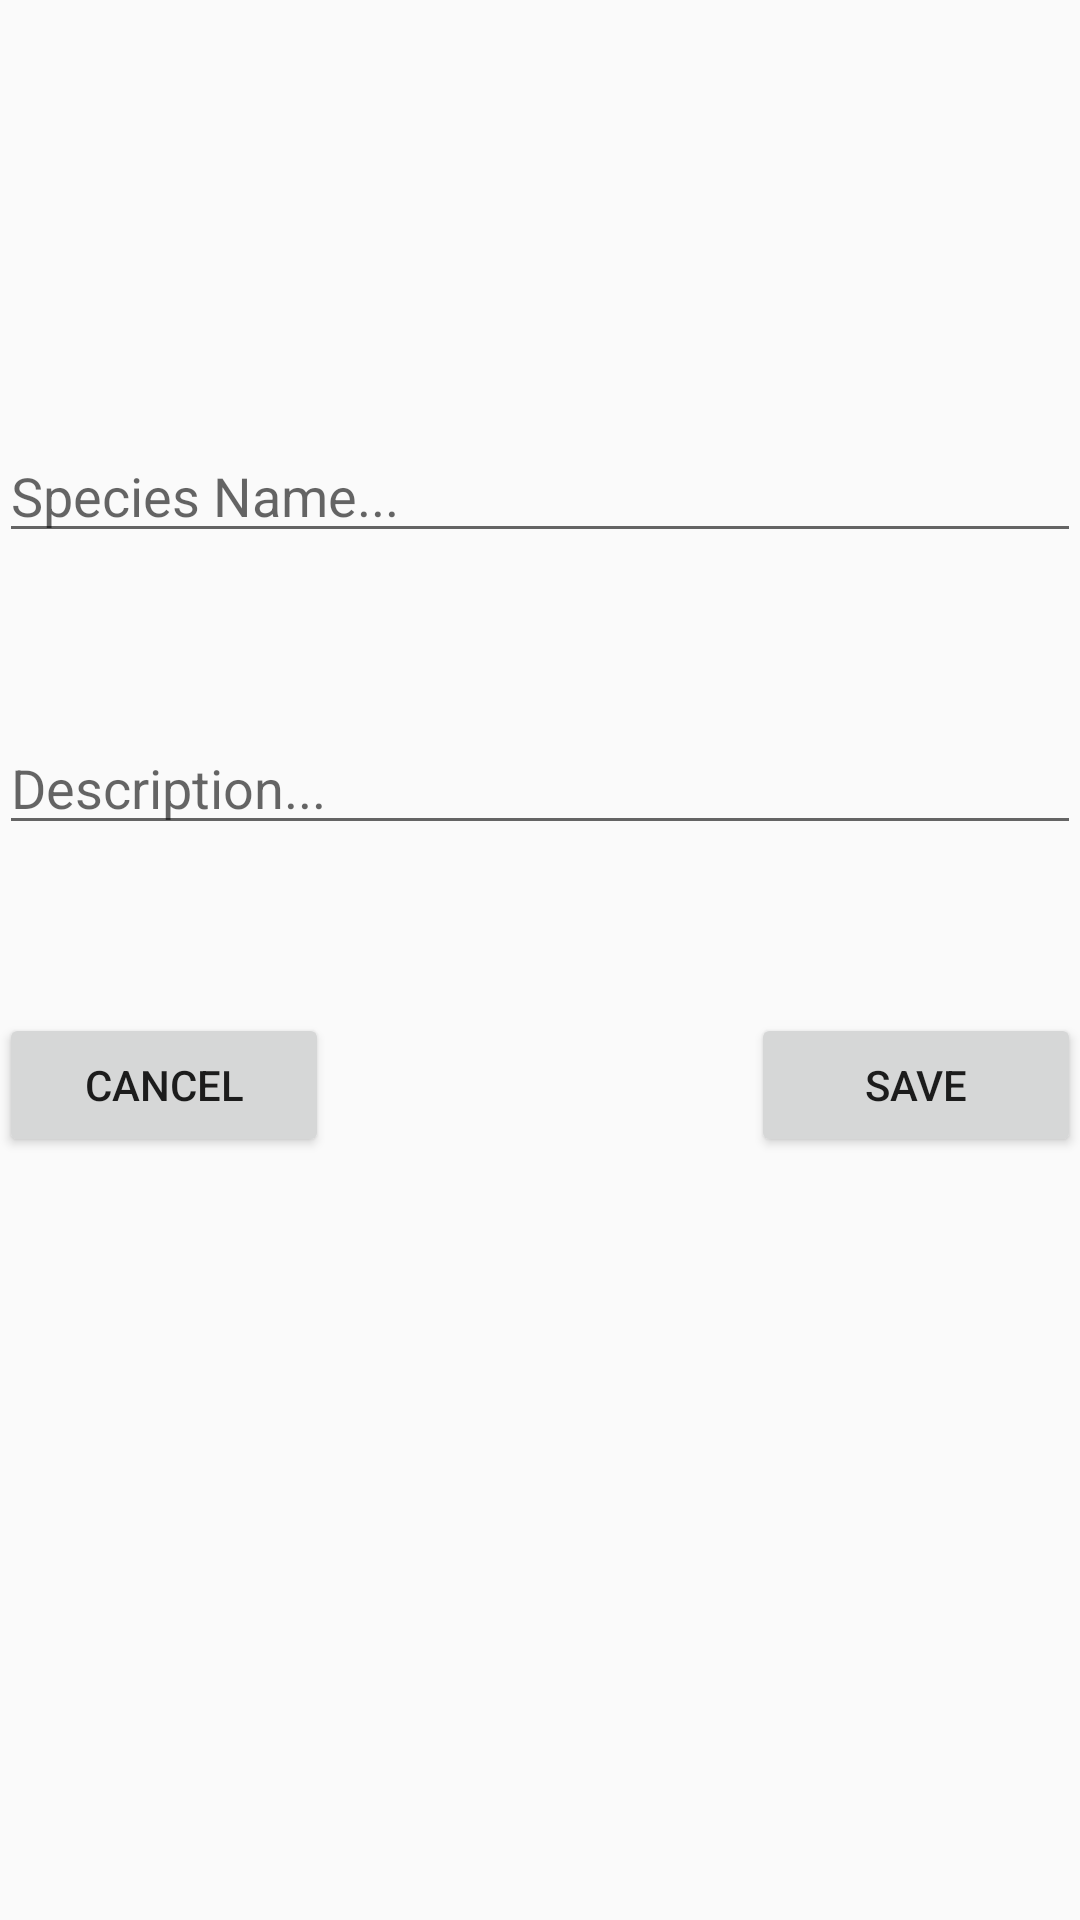

Write the Android layout XML for this screen, with the resource values it uses.
<!-- AndroidManifest.xml: application theme CustomActionBarTheme -->
<!-- res/layout/activity_observation_detail.xml -->
<RelativeLayout xmlns:android="http://schemas.android.com/apk/res/android"
    xmlns:tools="http://schemas.android.com/tools" android:layout_width="match_parent"
    android:layout_height="match_parent" android:paddingLeft="@dimen/activity_horizontal_margin"
    android:paddingRight="@dimen/activity_horizontal_margin"
    android:paddingTop="@dimen/activity_vertical_margin"
    android:paddingBottom="@dimen/activity_vertical_margin"
    tools:context="com.alabama.bamboofinder2.ObservationDetailActivity">

    <ScrollView
        android:layout_width="wrap_content"
        android:layout_height="wrap_content"
        android:id="@+id/scrollView" >

        <RelativeLayout
            android:layout_width="fill_parent"
            android:layout_height="wrap_content">

            <ImageView
                android:layout_width="wrap_content"
                android:layout_height="wrap_content"
                android:id="@+id/observationImage"
                android:layout_gravity="center"
                android:contentDescription="@string/ObservationPicture"
                android:layout_alignParentRight="false"
                android:layout_alignParentLeft="false"
                android:layout_alignParentEnd="false"
                android:layout_alignParentStart="false"
                android:layout_centerHorizontal="true" />

            <TextView
                android:layout_width="match_parent"
                android:layout_height="match_parent"
                android:id="@+id/usernameTextView"
                android:layout_below="@+id/observationImage"
                android:layout_marginTop="10dp" />

            <TextView
                android:layout_width="match_parent"
                android:layout_height="match_parent"
                android:id="@+id/latLngTextView"
                android:layout_below="@+id/usernameTextView"
                android:layout_marginTop="10dp" />

            <TextView
                android:layout_width="match_parent"
                android:layout_height="match_parent"
                android:id="@+id/webLinkTextView"
                android:layout_marginTop="10dp"
                android:layout_below="@+id/latLngTextView"
                android:clickable="true" />

            <EditText
                android:layout_width="match_parent"
                android:layout_height="match_parent"
                android:id="@+id/speciesEditText"
                android:layout_gravity="center"
                android:hint="@string/SpeciesHint"
                android:layout_below="@+id/webLinkTextView"
                android:layout_marginTop="@dimen/abc_action_bar_default_height_material"
                android:layout_alignParentLeft="false"
                android:layout_alignParentRight="false" />

            <EditText
                android:layout_width="match_parent"
                android:layout_height="wrap_content"
                android:id="@+id/descriptionEditText"
                android:layout_marginTop="@dimen/abc_action_bar_default_height_material"
                android:hint="@string/DescriptionText"
                android:layout_below="@+id/speciesEditText"
                android:autoText="false"
                android:gravity="top" />

            <Button
                android:layout_width="110dp"
                android:layout_height="wrap_content"
                android:id="@+id/saveButton"
                android:layout_gravity="right"
                android:text="@string/Save"
                android:layout_alignParentBottom="true"
                android:layout_alignParentRight="true"
                android:layout_alignParentEnd="true"
                android:layout_marginTop="@dimen/abc_action_bar_default_height_material"
                android:layout_below="@+id/descriptionEditText" />

            <Button
                android:layout_width="110dp"
                android:layout_height="wrap_content"
                android:id="@+id/cancelButton"
                android:layout_alignTop="@+id/saveButton"
                android:text="@string/Cancel" />

            <Button
                android:layout_width="wrap_content"
                android:layout_height="wrap_content"
                android:id="@+id/validateButton"
                android:layout_toRightOf="@+id/cancelButton"
                android:layout_toLeftOf="@+id/saveButton"
                android:layout_alignTop="@+id/saveButton"
                android:text="@string/Validate"
                android:visibility="invisible" />

        </RelativeLayout>
    </ScrollView>

</RelativeLayout>
<!-- resources referenced by this layout -->
<resources>
  <string name="Cancel">Cancel</string>
  <string name="DescriptionText">Description...</string>
  <string name="ObservationPicture">Observation Picture</string>
  <string name="Save">Save</string>
  <string name="SpeciesHint">Species Name...</string>
  <string name="Validate">Validate</string>
  <style name="CustomActionBarTheme" parent="@style/Theme.AppCompat.Light.DarkActionBar">
          <item name="android:actionBarStyle">@style/MyActionBar</item>
          <item name="actionBarStyle">@style/MyActionBar</item>
      </style>
  <style name="MyActionBar" parent="@style/Widget.AppCompat.Light.ActionBar.Solid.Inverse">
          <item name="android:background">@color/light_green</item>
          <item name="background">@color/light_green</item>
      </style>
  <color name="light_green">#689F38</color>
</resources>
